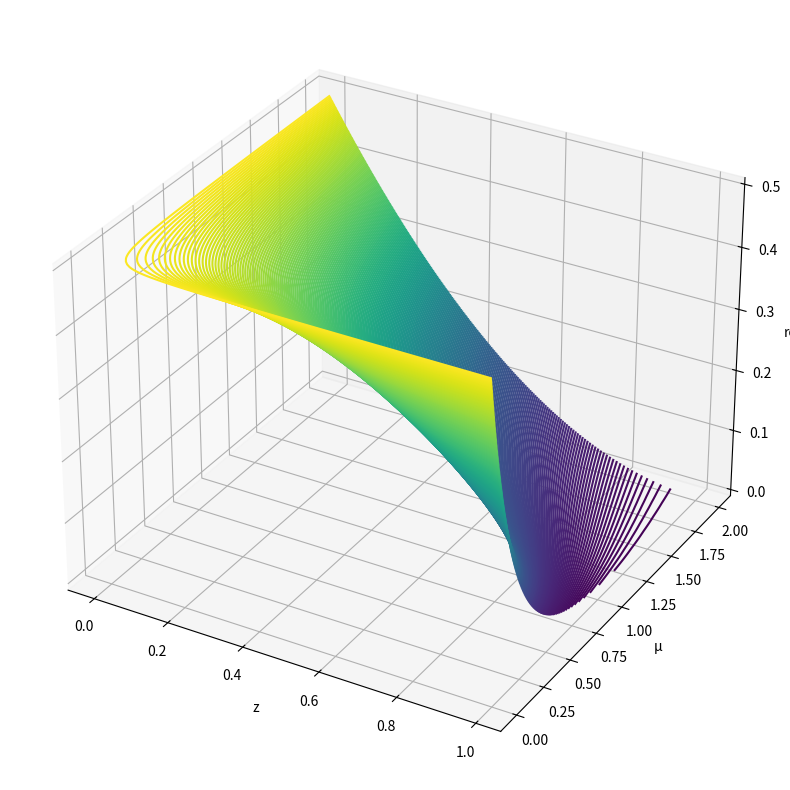

Reproduce this figure in Python. (Note: this script raises an exception after producing the figure.)
import matplotlib.pyplot as plt
%matplotlib inline

from mpl_toolkits import mplot3d

def plot_3D(xs, ys, zs, labels=('x','y','z')):
    plt.figure(figsize=(10,10))
    ax = plt.axes(projection='3d')

    ax.contour3D(xs,ys,zs,300)

    x,y,z = labels
    ax.set_xlabel(x)
    ax.set_ylabel(y)
    ax.set_zlabel(z);

_c = lambda z,µ: 0.5*(1-z)**µ
zs = [0.01*i for i in range(100)]
µs = [0.01*i for i in range(200)[::2]]
res = [[_c(z,µ) for z in zs] for µ in µs]

plot_3D(zs,µs,res,('z','µ','res'))

res = [_c(z,2) for z in zs]
res.sort()
plt.plot(res)

c = lambda y,z: 0.5 * (1-z)**2 * y
ys = [i for i in range(1000)[::10]]
res = [[c(y,z) for z in zs] for y in ys]

plot_3D(zs,ys,res,('z','y','res'))

res = [[y-r for r in rs] for y,rs in zip(ys,res)]
plot_3D(zs,ys,res,('z','y','res'))

# Wir importieren die Exponential-Funktion aus dem math-Paket
from math import exp

# Kleine Erinnerung: Wie verhält sich die Exponential-Funktion?
plt.plot([exp(0.16*y) for y in range(10)])

_b = lambda x: exp(0.16*x)

plt.plot([_b(y) / (1+_b(y)) for y in range(50)])

_bd = lambda C,y,z: exp(C * (y-c(y,z))) / (1 + exp(C * (y-c(y,z))))

b = lambda y,z: 0.04 * (1.357-_bd(0.16,y,z))

zs = [0.01*i for i in range(100)]
ys = [i for i in range(100)]
res = [[b(y,z) for y in ys] for z in zs]

plot_3D(ys,zs,res,('y','z','res'))

plt.plot([b(y,0) for y in ys],color='darkblue')
plt.plot([b(y,0.1) for y in ys], color='darkgreen')
plt.plot([b(y,1) for y in ys],color='darkorange')

plt.plot([4 * (1-z)**15 for z in zs])

d = lambda y,z: 0.01 * (2.5-_bd(0.18,y,z)) \
  * (1 + 4 * (1-z)**15)

# Welchen Wert nimmt die Sterberate bei verschiedenen y/z an?

res = [[d(y,z) for z in zs] for y in ys]

plot_3D(zs,ys,res,('z','y','res'))

for y,col in zip([0,50],['red','blue']):
    plt.plot([d(y,z) for z in zs],color=col)

rate = lambda r: [r(15,z) for z in zs]

plt.plot(rate(b), label='Geburten')
plt.plot(rate(d), label='Fatalitäten')
plt.legend() # mit legend() aktivieren wir die Legende rechts oben

rate = lambda r: [r(y,0) for y in ys]

# Wieder lassen sich beide Raten schnell darstellen:
plt.plot(rate(b), label='Geburten')
plt.plot(rate(d), label='Fatalitäten')

differenz = [bs-ds for bs,ds in zip(rate(b),rate(d))]

plt.plot(differenz, label='Differenz')
plt.legend()

_dy = lambda z: (1-z)**2
plt.plot([_dy(z) for z in zs])

dy = lambda y,z: y*(0.02-(0.02+0.1)*_dy(z))

plt.plot([dy(1,z) for z in zs])
plt.plot((0, 100),(0, 0), c = "red", lw = 2)

# Funktion für den Fluss an Umweltverschutzungen:
f = lambda x,y,z,p: p*x*y - 2*(exp(0.02*c(y,z)*x) / (1+exp(0.02*c(y,z)*x)) - 0.5)

for p in (500,50,10,5,2.5,1,0):
    res = [[f(1,y,z,p*0.001) for z in zs] for y in ys]

    plt.figure(figsize=(7,7))
    ax = plt.axes(projection='3d')

    ax.contour3D(zs,ys,res,300)
    ax.set_title('p: {}'.format(str(p*0.001)))
    ax.set_xlabel('z')
    ax.set_ylabel('y')
    ax.set_zlabel('f');
    #ax.set_zlim((0,1));

dz = lambda x,y,z,p: z*(1-z)*(exp(z**2-0.1*f(x,y,z,p))-1)

for p in [0.5,0.1,0.01,0]:
    res = [[dz(1,y,z,p) for z in zs] for y in ys]
    
    plt.figure(figsize=(7,7))
    ax = plt.axes(projection='3d')
    ax.set_title('p: {}'.format(str(p)))
    ax.contour3D(zs,ys,res,100)
    ax.set_xlabel('z')
    ax.set_ylabel('y');

dp = lambda chi,p: - chi * p

plt.plot([dp(0.04,t*0.01) for t in range(100)])
plt.plot([dp(0.01,t*0.01) for t in range(100)])

p = lambda chi,t: exp(-chi*t)
plt.plot([p(0.04,t) for t in range(300)], label="schnell")
plt.plot([p(0.01,t) for t in range(300)], label="langsam")
plt.legend()